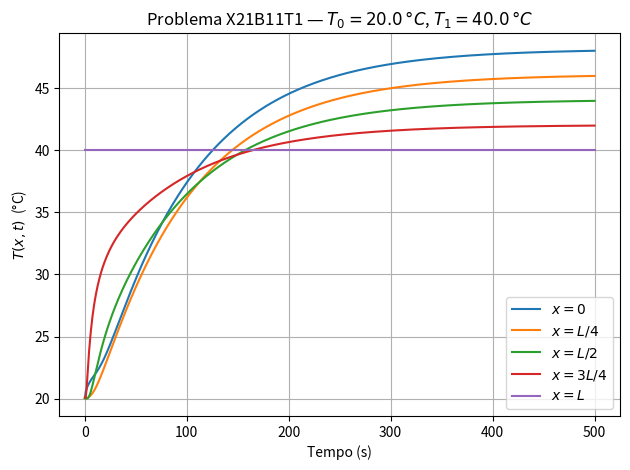
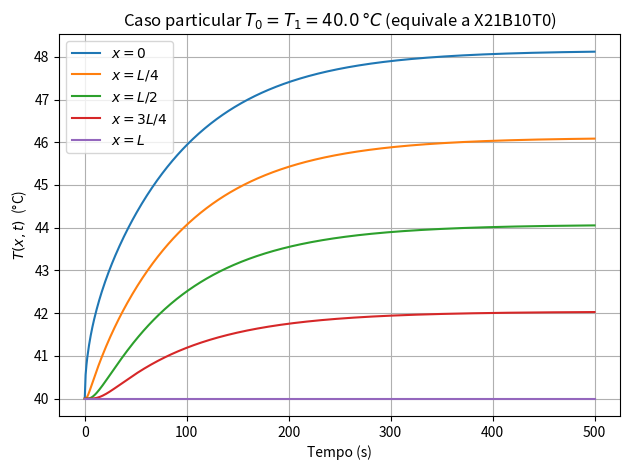

Write the Python code that produced these figures, in order.
import numpy as np              # computação numérica
import matplotlib.pyplot as plt # gráficos

L     = 66e-4        # espessura da placa [m]  (66e-4 = 0,0066 m)
alpha = 1.93e-7      # difusividade térmica [m²/s]
k     = 0.81         # condutividade térmica [W/(m·K)]
q0    = 1e3          # fluxo de calor imposto em x=0 [W/m²]  (1e3 = 1000)
T1    = 40.0         # temperatura prescrita em x=L [°C]
T0    = 20.0         # temperatura inicial uniforme da placa [°C]

M     = 200          # número de termos da série (truncamento)

m_arr = np.arange(1, M + 1)          # índices m = 1, 2, ..., M
beta  = np.pi * (m_arr - 0.5)        # β_m = π(m − 1/2)  (vetor de M autovalores)
A     = alpha * beta**2 / L**2       # A_m = α β_m² / L²  (vetor de M coeficientes)
sin_b = np.sin(beta)                 # sin(β_m) = (-1)^(m+1), alterna +1, -1, +1, ...

t_max = 500                          # tempo máximo [s]
t     = np.linspace(0, t_max, 600)   # 600 instantes de tempo entre 0 e t_max

x_vals  = [0, L/4, L/2, 3*L/4, L]
x_names = ['$x = 0$', '$x = L/4$', '$x = L/2$', '$x = 3L/4$', '$x = L$']

def temperatura(x, t_vec):
    """Retorna T(x, t) para um escalar x e um vetor de tempos t_vec."""
    cos_m   = np.cos(beta * x / L)           # cos(β_m x/L), vetor de M valores
    exp_mat = np.exp(-np.outer(A, t_vec))     # e^{-A_m t}, matriz M × N_t

    # Regime permanente: perfil linear de temperatura
    permanente = (q0/k) * (L - x)

    # Transiente do fluxo: resposta ao fluxo q0 aplicado em x=0
    trans_fluxo = (2*alpha/L) * (q0/k) * np.sum(
        (cos_m / A)[:, None] * exp_mat,
        axis=0                                # soma os M termos da série
    )

    # Transiente da CI: resposta ao afastamento entre T0 e T1
    # sin(β_m) = (-1)^(m+1) para os autovalores do problema X21
    trans_ci = 2 * (T0 - T1) * np.sum(
        (sin_b * cos_m / beta)[:, None] * exp_mat,
        axis=0
    )

    return T1 + permanente - trans_fluxo + trans_ci

fig, ax = plt.subplots()

for x, nome in zip(x_vals, x_names):
    ax.plot(t, temperatura(x, t), label=nome)

ax.set_xlabel('Tempo (s)')
ax.set_ylabel('$T(x, t)$  (°C)')
ax.set_title(f'Problema X21B11T1 — $T_0 = {T0}\\,°C$, $T_1 = {T1}\\,°C$')
ax.legend()
ax.grid(True)
plt.tight_layout()
plt.show()

T0_orig = T0           # guarda o valor atual de T0
T0 = T1                # força T0 = T1 para comparar com X21B10T0

fig, ax = plt.subplots()
for x, nome in zip(x_vals, x_names):
    ax.plot(t, temperatura(x, t), label=nome)

ax.set_xlabel('Tempo (s)')
ax.set_ylabel('$T(x, t)$  (°C)')
ax.set_title(f'Caso particular $T_0 = T_1 = {T1}\\,°C$ (equivale a X21B10T0)')
ax.legend()
ax.grid(True)
plt.tight_layout()
plt.show()

T0 = T0_orig           # restaura o valor original de T0
